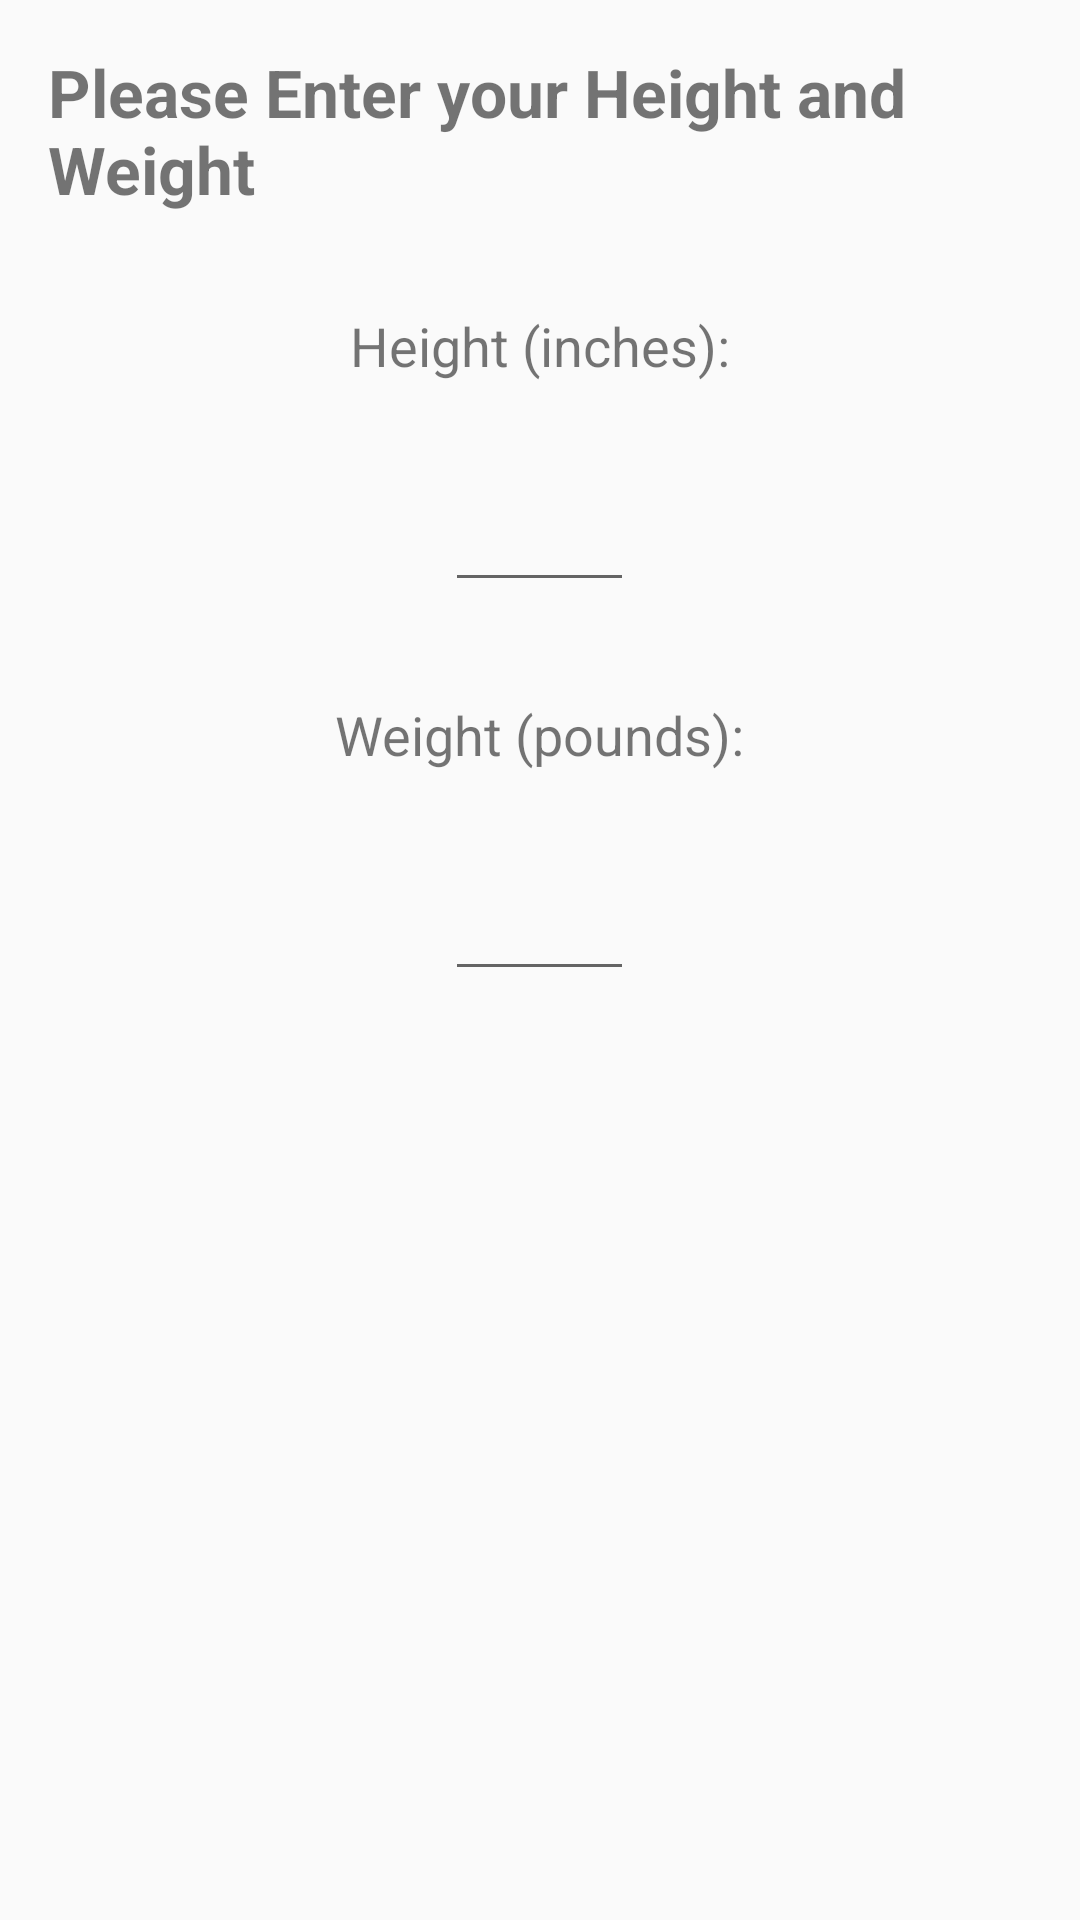

Write the Android layout XML for this screen, with the resource values it uses.
<!-- AndroidManifest.xml: application theme AppTheme -->
<!-- res/layout/content_main.xml -->
<?xml version="1.0" encoding="utf-8"?>
<LinearLayout xmlns:android="http://schemas.android.com/apk/res/android"
    xmlns:app="http://schemas.android.com/apk/res-auto"
    xmlns:tools="http://schemas.android.com/tools"
    android:layout_width="match_parent"
    android:layout_height="match_parent"
    android:orientation="vertical"
    android:gravity="center_horizontal"
    app:layout_behavior="@string/appbar_scrolling_view_behavior"
    tools:context=".MainActivity"
    tools:showIn="@layout/activity_main">

    
    <TextView
        android:id="@+id/banner"
        android:text="@string/banner_text"
        style="@style/banner_text" />

    
    <TextView
        android:id="@+id/main_height_tv"
        android:text="@string/height_label_text"
        style="@style/standard_text" />

    
    <EditText
        android:id="@+id/main_height_et"
        style="@style/edit_text_style"
        />

    
    <TextView
        android:id="@+id/main_weight_tv"
        android:text="@string/weight_label_text"
        style="@style/standard_text" />

    
    <EditText
        android:id="@+id/main_weight_et"
        style="@style/edit_text_style" />
</LinearLayout>
<!-- res/layout/activity_main.xml (included above) -->
<?xml version="1.0" encoding="utf-8"?>
<androidx.coordinatorlayout.widget.CoordinatorLayout xmlns:android="http://schemas.android.com/apk/res/android"
    xmlns:app="http://schemas.android.com/apk/res-auto"
    xmlns:tools="http://schemas.android.com/tools"
    android:layout_width="match_parent"
    android:layout_height="match_parent"
    tools:context=".MainActivity">

    <com.google.android.material.appbar.AppBarLayout
        android:layout_width="match_parent"
        android:layout_height="wrap_content"
        android:theme="@style/AppTheme.AppBarOverlay">

        <androidx.appcompat.widget.Toolbar
            android:id="@+id/toolbar"
            android:layout_width="match_parent"
            android:layout_height="?attr/actionBarSize"
            android:background="?attr/colorPrimary"
            app:popupTheme="@style/AppTheme.PopupOverlay" />

    </com.google.android.material.appbar.AppBarLayout>

    <include layout="@layout/content_main" />

    <com.google.android.material.floatingactionbutton.FloatingActionButton
        android:id="@+id/fab"
        android:layout_width="wrap_content"
        android:layout_height="wrap_content"
        android:layout_gravity="bottom|end"
        android:layout_margin="@dimen/fab_margin"
        app:srcCompat="@android:drawable/ic_lock_idle_low_battery" />

</androidx.coordinatorlayout.widget.CoordinatorLayout>
<!-- resources referenced by this layout -->
<resources>
  <dimen name="fab_margin">16dp</dimen>
  <string name="banner_text">Please Enter your Height and Weight</string>
  <string name="height_label_text">Height (inches): </string>
  <string name="weight_label_text">Weight (pounds): </string>
  <style name="AppTheme.AppBarOverlay" parent="ThemeOverlay.AppCompat.Dark.ActionBar" />
  <style name="AppTheme.PopupOverlay" parent="ThemeOverlay.AppCompat.Light" />
  <style name="banner_text">
          <item name="android:layout_width">wrap_content</item>
          <item name="android:layout_height">wrap_content</item>
          <item name="android:layout_margin">@dimen/standard_margin</item>
          <item name="android:textSize">@dimen/banner_text_size</item>
          <item name="android:textStyle">bold</item>
      </style>
  <style name="edit_text_style">
          <item name="android:layout_width">wrap_content</item>
          <item name="android:layout_height">wrap_content</item>
          <item name="android:layout_margin">@dimen/standard_margin</item>
          <item name="android:gravity">center</item>
          <item name="android:ems">3</item>
          <item name="android:inputType">numberDecimal</item>
      </style>
  <style name="standard_text">
          <item name="android:layout_width">wrap_content</item>
          <item name="android:layout_height">wrap_content</item>
          <item name="android:layout_margin">@dimen/standard_margin</item>
          <item name="android:textSize">@dimen/standard_label_text</item>
      </style>
  <style name="AppTheme" parent="Theme.AppCompat.Light.DarkActionBar">
          
          <item name="colorPrimary">@color/colorPrimary</item>
          <item name="colorPrimaryDark">@color/colorPrimaryDark</item>
          <item name="colorAccent">@color/colorAccent</item>
      </style>
  <dimen name="standard_margin">16dp</dimen>
  <dimen name="banner_text_size">22sp</dimen>
  <dimen name="standard_label_text">18sp</dimen>
  <!-- not gathered from this repository: default colours our renderer supplied (Android Studio template values) -->
  <color name="colorPrimary">#FF6200EE</color>
  <color name="colorPrimaryDark">#FF3700B3</color>
  <color name="colorAccent">#FF03DAC5</color>
</resources>
